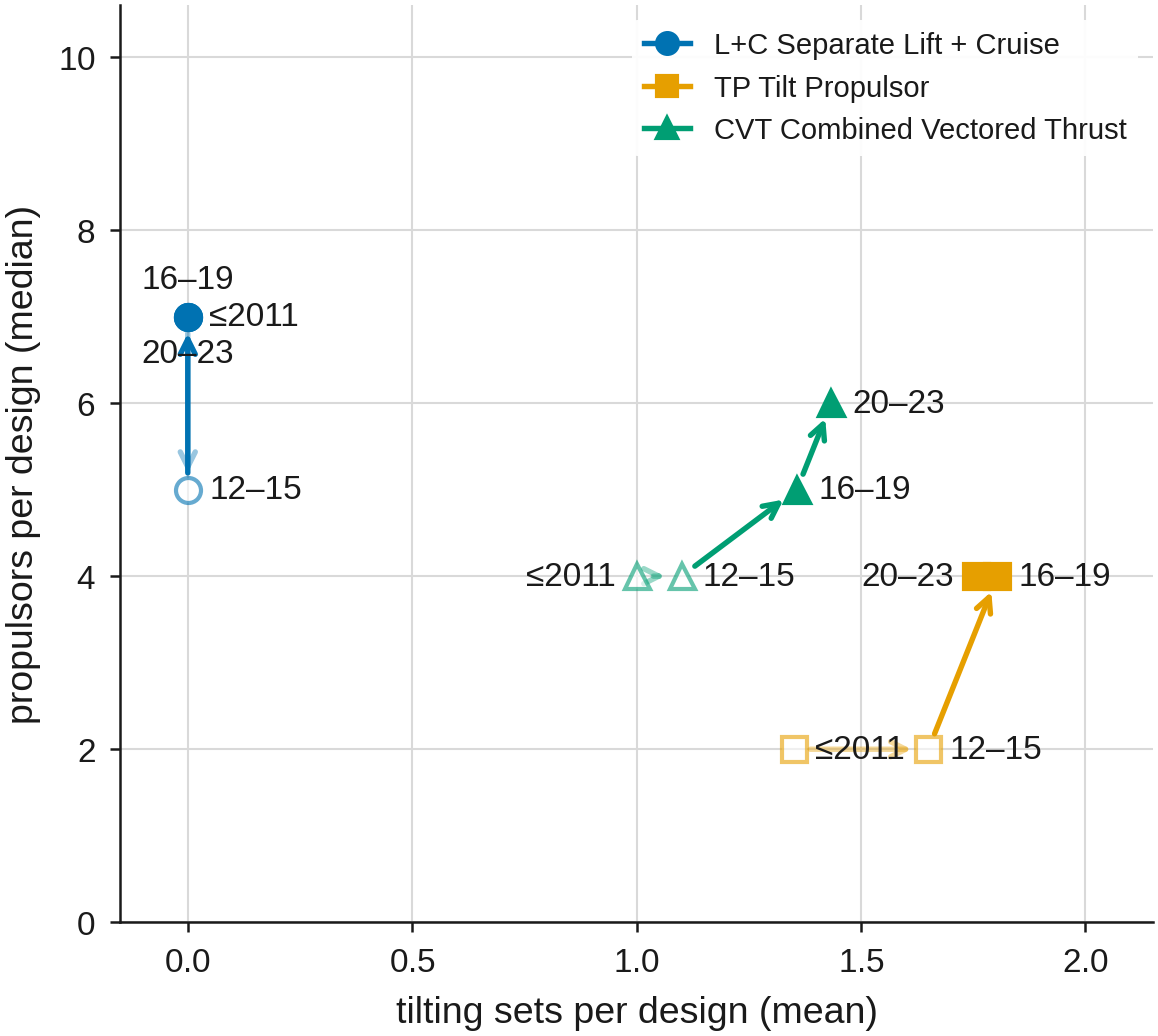

Values plotted in this chart, from the file beside it:
architecture, cohort, aircraft, tilting sets (mean), propulsive units (median)
Lift + Cruise, <= 2011, 13, 0.0, 7.0
Lift + Cruise, 2012-15, 9, 0.0, 5.0
Lift + Cruise, 2016-19, 48, 0.0, 7.0
Lift + Cruise, 2020-23, 75, 0.0, 7.0
Tilt Propulsor, <= 2011, 20, 1.35, 2.0
Tilt Propulsor, 2012-15, 20, 1.65, 2.0
Tilt Propulsor, 2016-19, 51, 1.804, 4.0
Tilt Propulsor, 2020-23, 49, 1.755, 4.0
Combined Vectored Thrust, <= 2011, 5, 1.0, 4.0
Combined Vectored Thrust, 2012-15, 10, 1.1, 4.0
Combined Vectored Thrust, 2016-19, 28, 1.357, 5.0
Combined Vectored Thrust, 2020-23, 53, 1.434, 6.0
